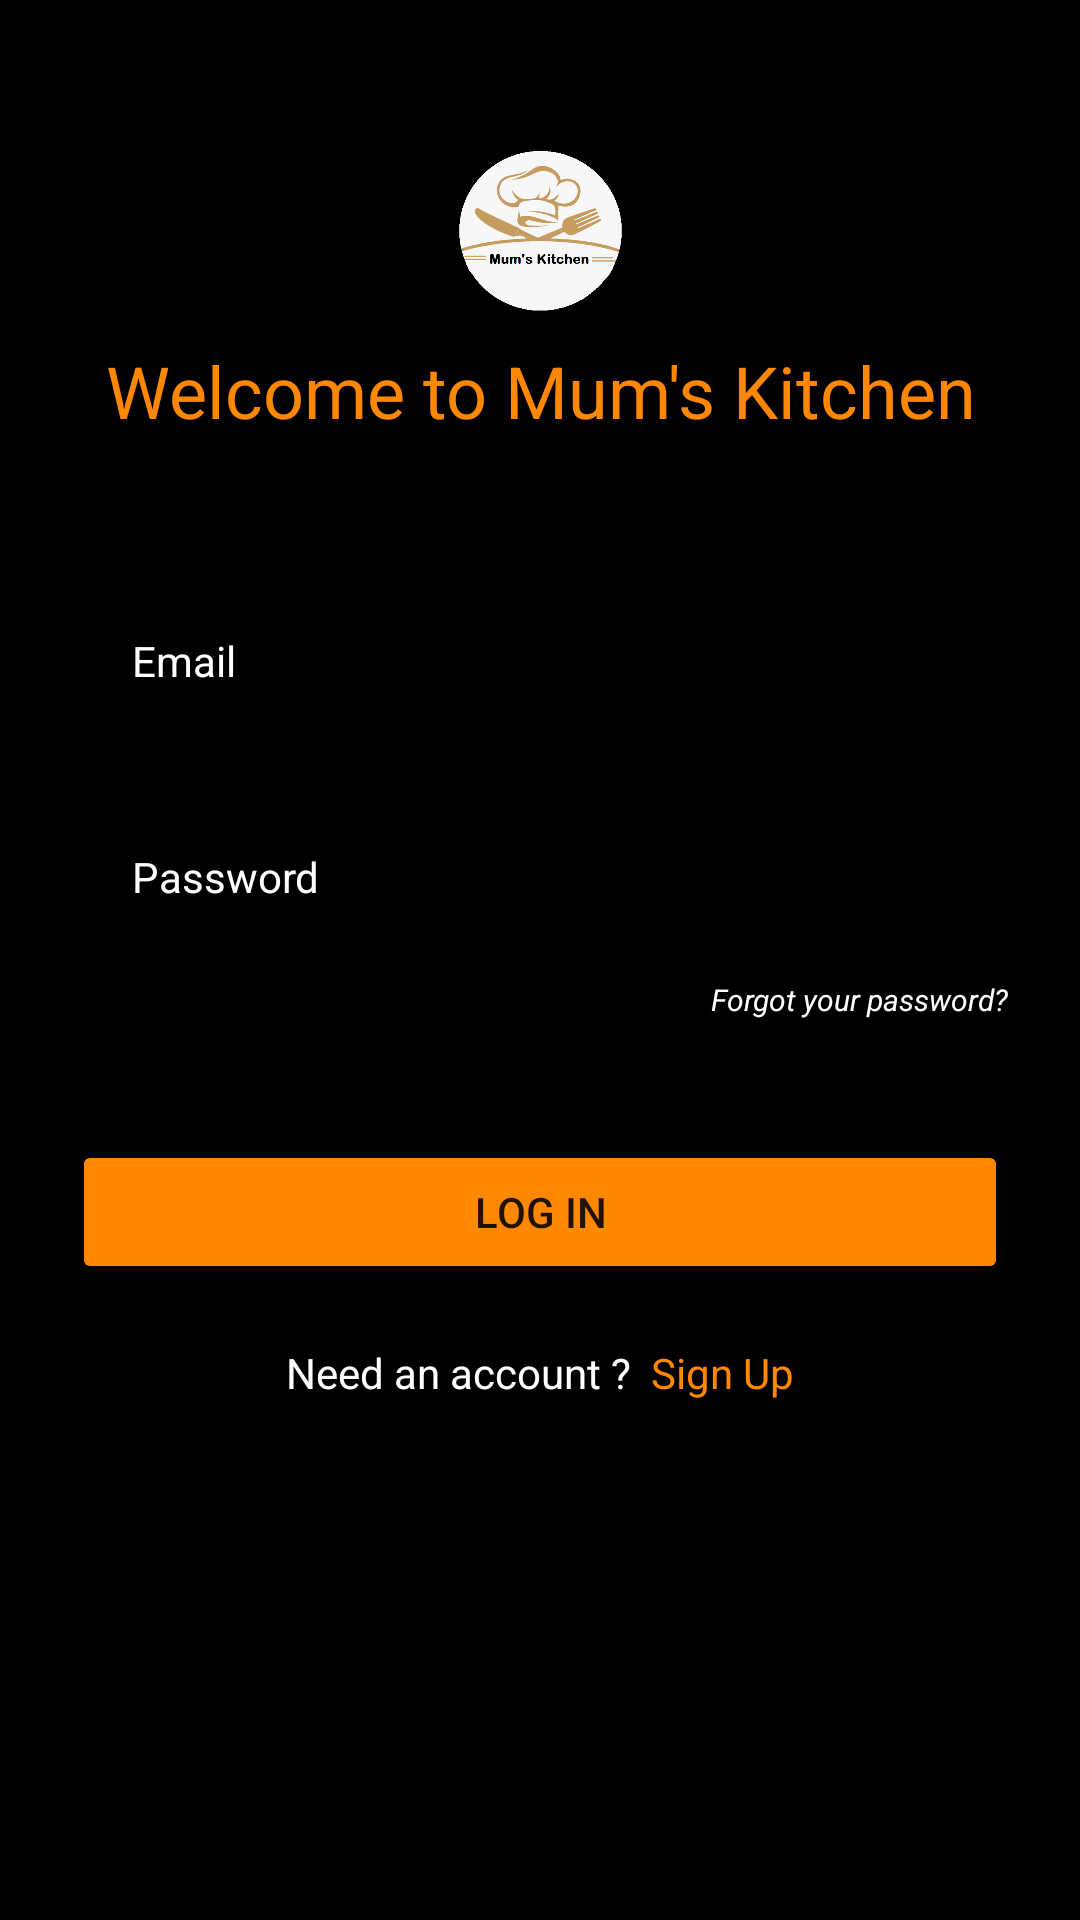

Android layout source for this screen:
<!-- AndroidManifest.xml: application theme Theme.Mumskitchenapp -->
<!-- res/layout/activity_login.xml -->
<?xml version="1.0" encoding="utf-8"?>
<androidx.constraintlayout.widget.ConstraintLayout xmlns:android="http://schemas.android.com/apk/res/android"
    xmlns:app="http://schemas.android.com/apk/res-auto"
    xmlns:tools="http://schemas.android.com/tools"
    android:layout_width="match_parent"
    android:layout_height="match_parent"
    tools:context=".LoginActivity"
    android:background="@mipmap/bg">

    <ImageView
        android:id="@+id/imageLogo"
        android:layout_width="73dp"
        android:layout_height="54dp"
        android:layout_marginTop="50dp"
        app:layout_constraintEnd_toEndOf="parent"
        app:layout_constraintStart_toStartOf="parent"
        app:layout_constraintTop_toTopOf="parent"
        app:srcCompat="@mipmap/logoblack" />

    <TextView
        android:id="@+id/textWelcome"
        android:layout_width="wrap_content"
        android:layout_height="wrap_content"
        android:layout_marginTop="10dp"
        android:text="Welcome to Mum's Kitchen"
        android:textColor="@android:color/holo_orange_dark"
        android:textSize="24sp"
        app:layout_constraintEnd_toEndOf="@+id/imageLogo"
        app:layout_constraintStart_toStartOf="@+id/imageLogo"
        app:layout_constraintTop_toBottomOf="@+id/imageLogo" />

    <EditText
        android:id="@+id/editTextEmail"
        android:layout_width="0dp"
        android:layout_height="wrap_content"
        android:layout_marginStart="24dp"
        android:layout_marginTop="50dp"
        android:layout_marginEnd="24dp"
        android:background="@drawable/input_bg"
        android:ems="10"
        android:hint="Email"
        android:inputType="textPersonName"
        android:minHeight="48dp"
        android:paddingLeft="20dp"
        android:paddingTop="10dp"
        android:paddingRight="20dp"
        android:paddingBottom="10dp"
        android:textColor="@color/white"
        android:textColorHint="@color/white"
        android:textSize="14sp"
        app:layout_constraintEnd_toEndOf="parent"
        app:layout_constraintStart_toStartOf="parent"
        app:layout_constraintTop_toBottomOf="@+id/textWelcome" />

    <EditText
        android:id="@+id/editTextPassword"
        android:layout_width="0dp"
        android:layout_height="wrap_content"
        android:layout_marginTop="24dp"
        android:background="@drawable/input_bg"
        android:ems="10"
        android:hint="Password"
        android:inputType="textPersonName"
        android:minHeight="48dp"
        android:paddingLeft="20dp"
        android:paddingTop="10dp"
        android:paddingRight="20dp"
        android:paddingBottom="10dp"
        android:textColor="@color/white"
        android:textColorHint="@color/white"
        android:textSize="14sp"
        app:layout_constraintEnd_toEndOf="@+id/editTextEmail"
        app:layout_constraintStart_toStartOf="@+id/editTextEmail"
        app:layout_constraintTop_toBottomOf="@+id/editTextEmail" />


    <Button
        android:id="@+id/buttonLogin"
        android:layout_width="0dp"
        android:layout_height="wrap_content"
        android:layout_marginTop="40dp"
        android:backgroundTint="@android:color/holo_orange_dark"
        android:hapticFeedbackEnabled="false"
        android:text="Log In"
        android:textSize="14sp"
        app:layout_constraintEnd_toEndOf="@+id/editTextPassword"
        app:layout_constraintStart_toStartOf="@+id/editTextPassword"
        app:layout_constraintTop_toBottomOf="@+id/textForgotPw"
        app:rippleColor="@color/white" />

    <TextView
        android:id="@+id/textForgotPw"
        android:layout_width="wrap_content"
        android:layout_height="wrap_content"
        android:layout_marginTop="10dp"
        android:text="Forgot your password?"
        android:textColor="@color/white"
        android:textSize="10sp"
        android:textStyle="italic"
        app:layout_constraintEnd_toEndOf="@+id/editTextPassword"
        app:layout_constraintTop_toBottomOf="@+id/editTextPassword" />

    <LinearLayout
        android:layout_width="0dp"
        android:layout_height="wrap_content"
        android:layout_marginTop="20dp"
        android:gravity="center"
        android:orientation="horizontal"
        android:textAlignment="center"
        app:layout_constraintEnd_toEndOf="@+id/buttonLogin"
        app:layout_constraintHorizontal_bias="0.0"
        app:layout_constraintStart_toStartOf="@+id/buttonLogin"
        app:layout_constraintTop_toBottomOf="@+id/buttonLogin">


        <TextView
            android:id="@+id/textNeedAccount"
            android:layout_width="wrap_content"
            android:layout_height="wrap_content"
            android:text="Need an account ?  "
            android:textColor="@color/white" />

        <TextView
            android:id="@+id/textSignUpClick"
            android:layout_width="wrap_content"
            android:layout_height="wrap_content"
            android:text="Sign Up"
            android:textColor="@android:color/holo_orange_dark" />

    </LinearLayout>

    <ProgressBar
        android:id="@+id/progressBar"
        style="?android:attr/progressBarStyle"
        android:layout_width="wrap_content"
        android:layout_height="wrap_content"
        android:layout_marginTop="20dp"
        android:foregroundTint="@android:color/holo_orange_dark"
        android:indeterminateTint="@color/white"
        android:visibility="invisible"
        app:layout_constraintEnd_toEndOf="parent"
        app:layout_constraintStart_toStartOf="parent"
        app:layout_constraintTop_toBottomOf="@+id/editTextPassword" />

</androidx.constraintlayout.widget.ConstraintLayout>
<!-- resources referenced by this layout -->
<resources>
  <color name="white">#FFFFFFFF</color>
  <!-- mipmap bg: png bitmap (mipmap-xxxhdpi, 3897 bytes) -->
  <!-- mipmap logoblack: png bitmap (mipmap-xxxhdpi, 42480 bytes) -->
  <style name="Theme.Mumskitchenapp" parent="Theme.MaterialComponents.DayNight.NoActionBar">
          
          <item name="colorPrimary">@color/white</item>
          <item name="colorPrimaryVariant">@android:color/holo_orange_dark</item>
          <item name="colorOnPrimary">@color/white</item>
          
          <item name="colorSecondary">@color/white</item>
          <item name="colorSecondaryVariant">@color/white</item>
          <item name="colorOnSecondary">@color/black</item>
          
          <item name="android:statusBarColor" tools:targetApi="l">?attr/colorPrimaryVariant</item>
          
      </style>
  <color name="black">#FF000000</color>
</resources>
